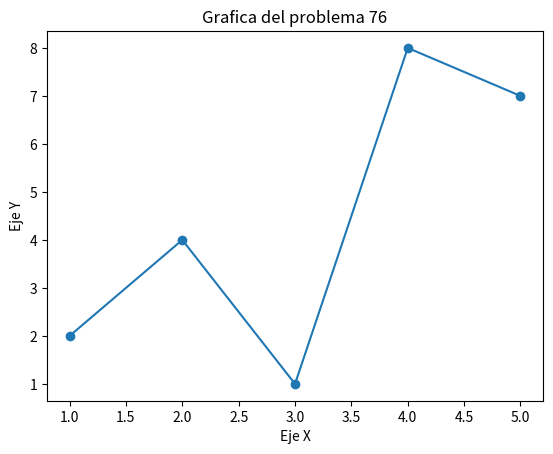

This chart was generated by the following Python code:
#Problema 76
import matplotlib.pyplot as plt
x = [1, 2, 3, 4, 5]
y = [2, 4, 1, 8, 7]
plt.plot(x, y, marker='o')
plt.title("Grafica del problema 76")
plt.xlabel("Eje X")
plt.ylabel("Eje Y")
plt.savefig("grafica.png")
plt.show()
